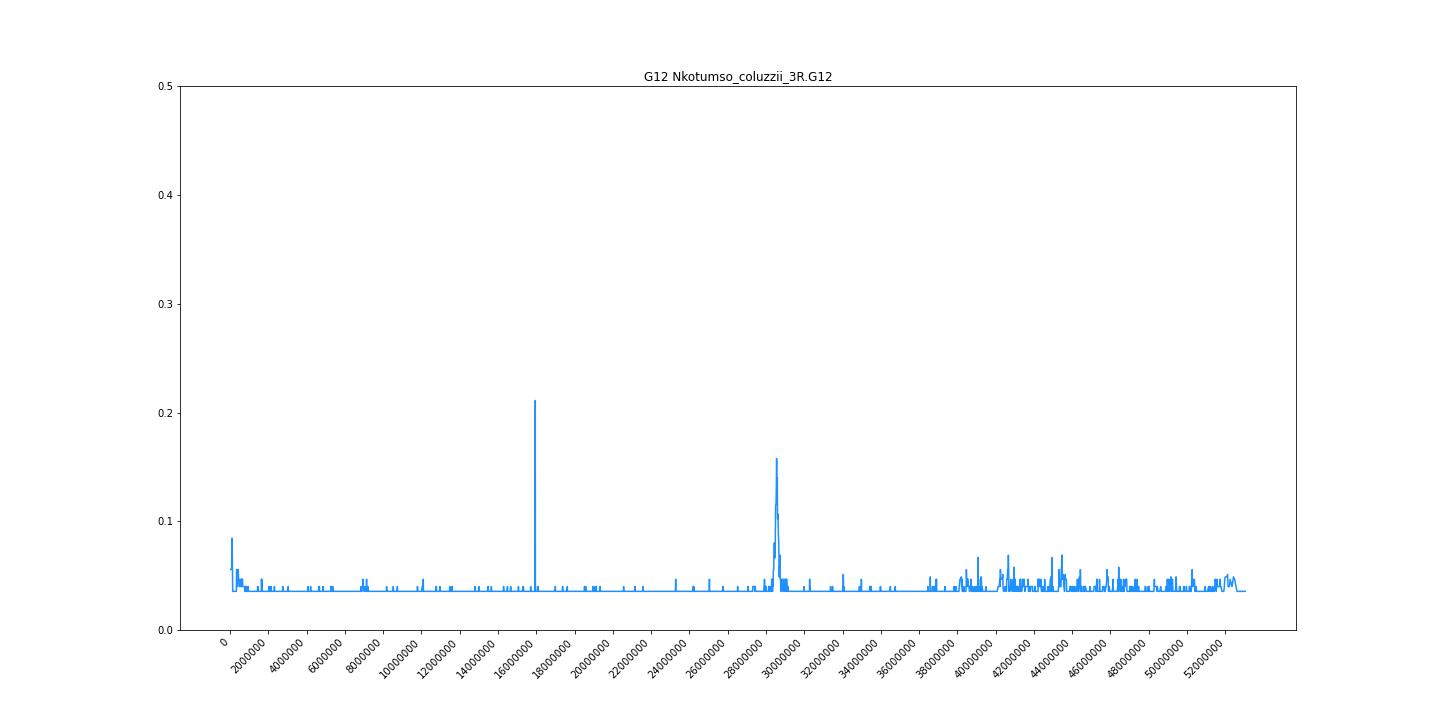

The file beside this chart, header and first rows:
midpoint	G12
37706	0.05556
61694	0.05556
83650	0.05778
103529	0.08444
120846	0.06889
140230	0.03556
164524	0.03556
187958	0.03556
206654	0.03556
222611	0.03556
237644	0.03556
249334	0.03556
260352	0.03556
276554	0.03556
294371	0.03556
306908	0.03556
319721	0.03556
331749	0.03556
342430	0.05556
354068	0.05556
374376	0.04
386073	0.04
397526	0.04
406986	0.04667
417014	0.05556
433246	0.05556
446212	0.04667
462444	0.04667
478699	0.04667
492116	0.04
503302	0.04
515254	0.04
530076	0.04
539070	0.04
546290	0.04
554386	0.04
562310	0.04
571066	0.04667
579760	0.04667
588500	0.04667
597530	0.04667
604870	0.04
614803	0.04667
622947	0.04667
630703	0.04667
638168	0.04667
647640	0.04667
654982	0.04667
665418	0.04
673836	0.04
680828	0.04
687900	0.04
695580	0.04
702944	0.04
709678	0.04
717277	0.04
724822	0.04
732278	0.04
739464	0.04
746328	0.04
... 6,013 more rows
